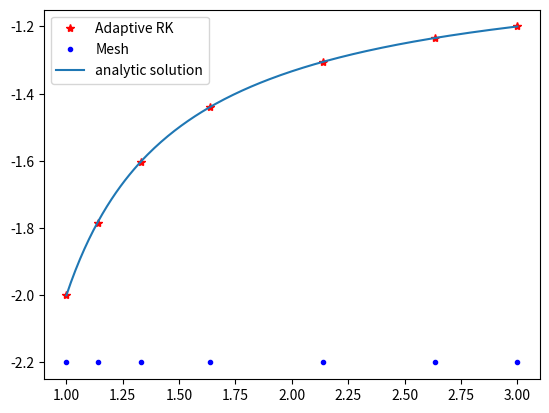

Recreate this plot in Python.
"""
Adaptive RK
"""
import numpy as np
import matplotlib.pyplot as plt
import math


def f(t,y):
	return((y*y + y)/t)


def solution(t):
	return(2*t/(1-2*t))
	
t=1
b=3
w=-2
hmax=0.5
hmin=0.001
TOL=0.0001
y=np.ones(1)
x=np.ones(1)
y[0]=w
x[0]=t
flag=1
h=hmax
coun=0
while(flag==1):
	coun+=1
	K1=  h*f(t,w)
	K2 = h*f( t + h/4, w + K1/4)
	K3 = h*f( t + (3*h)/8, w + (3/32)*K1+(9/32)*K2)
	K4 = h*f( t + (12*h)/13, w + (1932/2197)*K1-(7200/2197)*K2+(7296/2197)*K3)
	K5 = h*f( t + h, w + (439/216)*K1-8*K2+(3680/513)*K3-(845/4104)*K4)
	K6 = h*f( t + h/2, w - (8/27)*K1+2*K2-(3544/2565)*K3+(1859/4104)*K4-(11/40)*K5)
	
	R=np.abs((1/360)*K1 - (128/4275)*K3 - (2197/75240)*K4 + (1/50)*K5 + (2/55)*K6)/h
	
		
	if(R<= TOL):
		t=t+h
		w=w + (25/216)*K1 + (1408/2565)*K3+(2197/4104)*K4-(1/5)*K5
		y=np.hstack((y,np.array([w]).reshape(1,)))
		x=np.hstack((x,np.array([t]).reshape(1,)))
	
	delta=0.84*((TOL/R)**(1/4))
	
	if(delta<=0.1):
		h=0.1*h
	elif(delta>=4):
		h=4*h
	else:
		h=delta*h
		
	if(h>hmax):
		h=hmax
		
	if(t>=b):
		flag=0
		
	elif(t+h>b):
		h=b-t
	elif(h<hmin):
		flag=0
		print("minimum h exceeded\nProcedure failed ")
	
	
#x.reshape(coun,1)
#y.reshape(coun,1)
plt.plot(x,y,"*r",label="Adaptive RK")
m=np.zeros(coun)
m=m-2.2
plt.plot(x,m,".b",label="Mesh")
x=np.arange(1,3+0.01,0.01)
plt.plot(x,solution(x),label="analytic solution")



#plt.plot(x,np.abs(solution(x)-y),label="analytic solution")
plt.legend()
plt.show()
